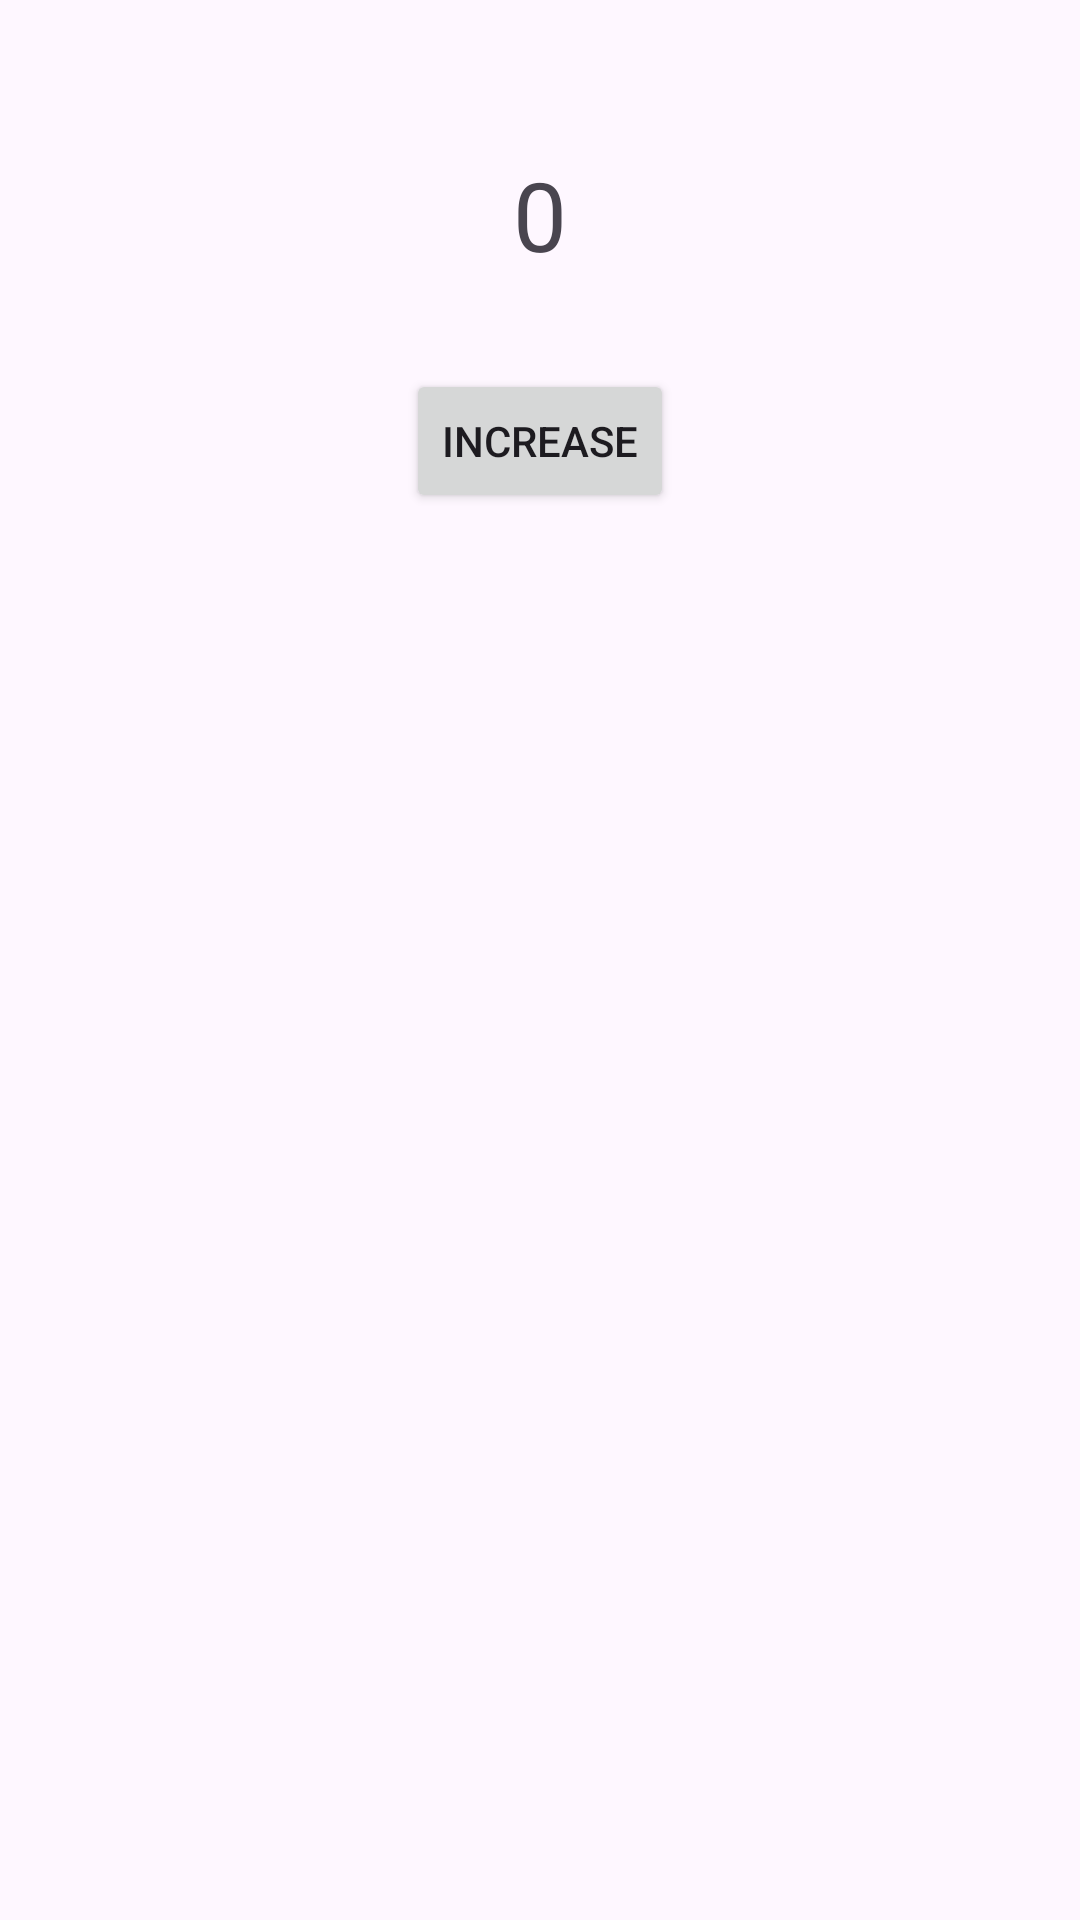

Here is an Android app screen rendered from its layout file. Give the layout XML and the strings, colors and styles it references.
<!-- AndroidManifest.xml: application theme Theme.Navbonus -->
<!-- res/layout/fragment_counter.xml -->
<?xml version="1.0" encoding="utf-8"?>
<androidx.constraintlayout.widget.ConstraintLayout xmlns:android="http://schemas.android.com/apk/res/android"
    xmlns:app="http://schemas.android.com/apk/res-auto"
    xmlns:tools="http://schemas.android.com/tools"
    android:layout_width="match_parent"
    android:layout_height="match_parent"
    tools:context=".fragment.CounterFragment">

    <TextView
        android:id="@+id/tvCounter"
        android:layout_width="wrap_content"
        android:layout_height="wrap_content"
        android:text="0"
        android:textSize="32sp"
        android:layout_marginTop="50dp"
        android:gravity="center"
        app:layout_constraintTop_toTopOf="parent"
        app:layout_constraintStart_toStartOf="parent"
        app:layout_constraintEnd_toEndOf="parent" />

    <Button
        android:id="@+id/btnIncrease"
        android:layout_width="wrap_content"
        android:layout_height="wrap_content"
        android:text="Increase"
        android:layout_marginTop="30dp"
        app:layout_constraintTop_toBottomOf="@+id/tvCounter"
        app:layout_constraintStart_toStartOf="parent"
        app:layout_constraintEnd_toEndOf="parent" />

</androidx.constraintlayout.widget.ConstraintLayout>
<!-- resources referenced by this layout -->
<resources>
  <style name="Theme.Navbonus" parent="Base.Theme.Navbonus" />
  <style name="Base.Theme.Navbonus" parent="Theme.Material3.DayNight.NoActionBar">
          
          
      </style>
</resources>
